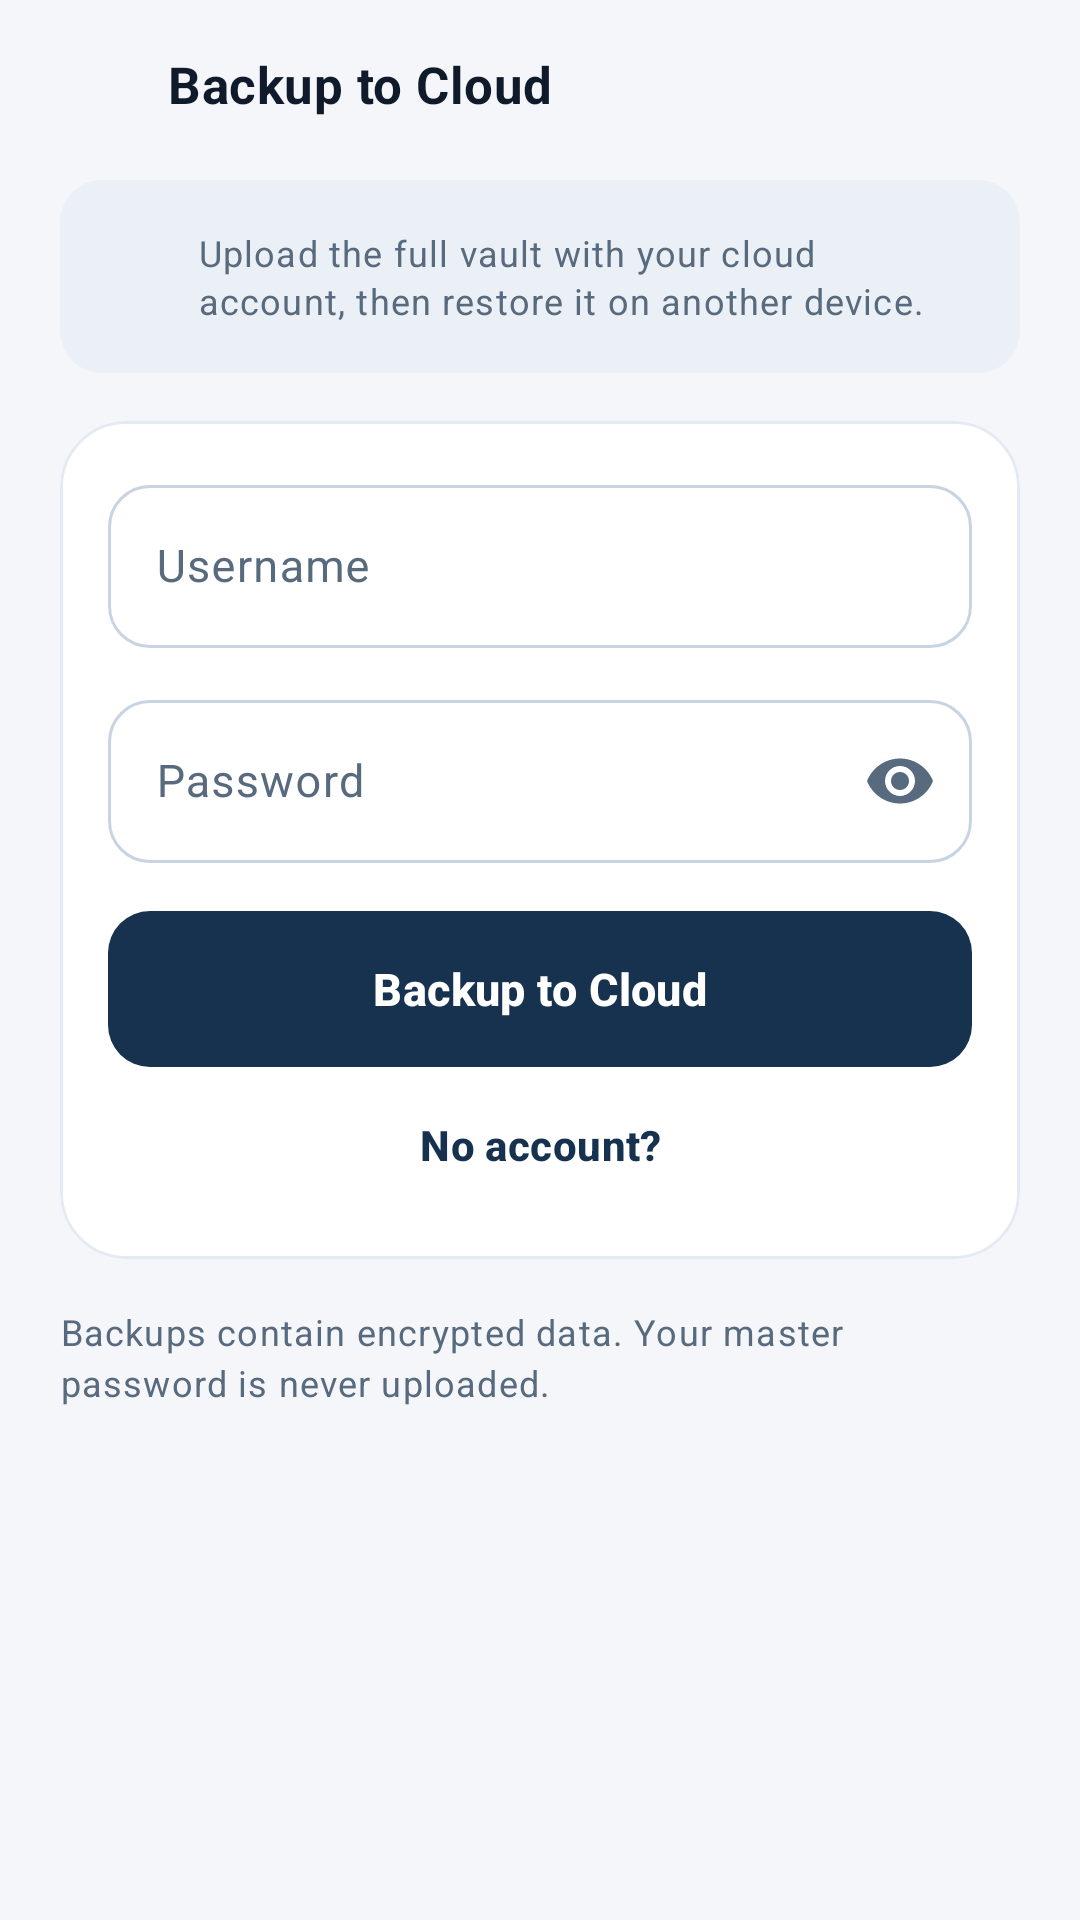

Layout XML and referenced resources for this Android screen:
<!-- AndroidManifest.xml: application theme Theme.PasswordDisk -->
<!-- res/layout/fragment_backup_to_cloud.xml -->
<?xml version="1.0" encoding="utf-8"?>
<LinearLayout xmlns:android="http://schemas.android.com/apk/res/android"
    xmlns:app="http://schemas.android.com/apk/res-auto"
    android:layout_width="match_parent"
    android:layout_height="match_parent"
    android:background="?android:attr/colorBackground"
    android:orientation="vertical">

    <LinearLayout
        android:layout_width="match_parent"
        android:layout_height="@dimen/top_bar_height"
        android:gravity="center_vertical"
        android:orientation="horizontal"
        android:paddingStart="8dp"
        android:paddingEnd="8dp">

        <ImageButton
            android:id="@+id/backButton"
            android:layout_width="48dp"
            android:layout_height="48dp"
            android:background="?attr/selectableItemBackgroundBorderless"
            android:contentDescription="@string/back"
            android:src="@drawable/ic_arrow_back"
            app:tint="?attr/colorOnSurface" />

        <TextView
            android:layout_width="0dp"
            android:layout_height="wrap_content"
            android:layout_weight="1"
            android:text="@string/backup_to_cloud"
            android:textAppearance="@style/TextAppearance.PasswordDisk.Title"
            android:textColor="?attr/colorOnSurface"
            android:textSize="17sp" />

    </LinearLayout>

    <ScrollView
        android:layout_width="match_parent"
        android:layout_height="0dp"
        android:layout_weight="1"
        android:scrollbars="none">

        <LinearLayout
            android:layout_width="match_parent"
            android:layout_height="wrap_content"
            android:orientation="vertical"
            android:paddingStart="@dimen/screen_padding"
            android:paddingTop="@dimen/space_xs"
            android:paddingEnd="@dimen/screen_padding"
            android:paddingBottom="@dimen/space_2xl">

            <LinearLayout
                android:layout_width="match_parent"
                android:layout_height="wrap_content"
                android:background="@drawable/bg_search"
                android:gravity="center_vertical"
                android:orientation="horizontal"
                android:padding="@dimen/space_lg">

                <ImageView
                    android:layout_width="20dp"
                    android:layout_height="20dp"
                    android:contentDescription="@null"
                    android:src="@drawable/ic_cloud"
                    app:tint="?attr/colorSecondary" />

                <TextView
                    android:layout_width="0dp"
                    android:layout_height="wrap_content"
                    android:layout_marginStart="10dp"
                    android:layout_weight="1"
                    android:lineSpacingExtra="2dp"
                    android:text="@string/backup_intro"
                    android:textAppearance="@style/TextAppearance.PasswordDisk.Caption" />
            </LinearLayout>

            <com.google.android.material.card.MaterialCardView
                style="@style/Widget.PasswordDisk.Card"
                android:layout_width="match_parent"
                android:layout_height="wrap_content"
                android:layout_marginTop="@dimen/space_lg">

                <LinearLayout
                    android:layout_width="match_parent"
                    android:layout_height="wrap_content"
                    android:orientation="vertical"
                    android:padding="@dimen/space_lg">

                    <TextView
                        android:id="@+id/accountLabel"
                        android:layout_width="match_parent"
                        android:layout_height="wrap_content"
                        android:textAppearance="@style/TextAppearance.PasswordDisk.Title"
                        android:textColor="?attr/colorOnSurface"
                        android:textSize="15sp"
                        android:visibility="gone" />

                    <TextView
                        android:id="@+id/lastSyncText"
                        android:layout_width="match_parent"
                        android:layout_height="wrap_content"
                        android:layout_marginTop="2dp"
                        android:textAppearance="@style/TextAppearance.PasswordDisk.Caption"
                        android:visibility="gone" />

                    <com.google.android.material.textfield.TextInputLayout
                        android:id="@+id/usernameLayout"
                        style="@style/Widget.PasswordDisk.TextInput"
                        android:layout_width="match_parent"
                        android:layout_height="wrap_content"
                        android:hint="@string/cloud_username_hint">

                        <com.google.android.material.textfield.TextInputEditText
                            android:id="@+id/usernameInput"
                            android:layout_width="match_parent"
                            android:layout_height="wrap_content"
                            android:inputType="text"
                            android:maxLines="1"
                            android:textSize="15sp" />

                    </com.google.android.material.textfield.TextInputLayout>

                    <com.google.android.material.textfield.TextInputLayout
                        android:id="@+id/passwordLayout"
                        style="@style/Widget.PasswordDisk.TextInput"
                        android:layout_width="match_parent"
                        android:layout_height="wrap_content"
                        android:layout_marginTop="@dimen/space_md"
                        android:hint="@string/cloud_password_hint"
                        app:endIconMode="password_toggle">

                        <com.google.android.material.textfield.TextInputEditText
                            android:id="@+id/passwordInput"
                            android:layout_width="match_parent"
                            android:layout_height="wrap_content"
                            android:inputType="textPassword"
                            android:maxLines="1"
                            android:textSize="15sp" />

                    </com.google.android.material.textfield.TextInputLayout>

                    <LinearLayout
                        android:id="@+id/authButtons"
                        android:layout_width="match_parent"
                        android:layout_height="wrap_content"
                        android:orientation="vertical"
                        android:visibility="gone">

                        <com.google.android.material.button.MaterialButton
                            android:id="@+id/registerButton"
                            style="@style/Widget.PasswordDisk.Button"
                            android:layout_width="match_parent"
                            android:layout_height="wrap_content"
                            android:layout_marginTop="@dimen/space_lg"
                            android:text="@string/register" />

                    </LinearLayout>

                    <LinearLayout
                        android:id="@+id/backupLayout"
                        android:layout_width="match_parent"
                        android:layout_height="wrap_content"
                        android:orientation="vertical">

                        <com.google.android.material.button.MaterialButton
                            android:id="@+id/backupButton"
                            style="@style/Widget.PasswordDisk.Button"
                            android:layout_width="match_parent"
                            android:layout_height="wrap_content"
                            android:layout_marginTop="@dimen/space_lg"
                            android:text="@string/backup_to_cloud"
                            app:icon="@drawable/ic_cloud" />

                    </LinearLayout>

                    <com.google.android.material.button.MaterialButton
                        android:id="@+id/registerHint"
                        style="@style/Widget.PasswordDisk.Button.Text"
                        android:layout_width="wrap_content"
                        android:layout_height="wrap_content"
                        android:layout_gravity="center_horizontal"
                        android:layout_marginTop="@dimen/space_xs"
                        android:text="@string/no_account" />

                    <com.google.android.material.button.MaterialButton
                        android:id="@+id/switchAccountButton"
                        style="@style/Widget.PasswordDisk.Button.Text"
                        android:layout_width="wrap_content"
                        android:layout_height="wrap_content"
                        android:layout_gravity="center_horizontal"
                        android:text="@string/switch_account"
                        android:visibility="gone" />

                </LinearLayout>

            </com.google.android.material.card.MaterialCardView>

            <TextView
                android:layout_width="match_parent"
                android:layout_height="wrap_content"
                android:layout_marginTop="@dimen/space_lg"
                android:lineSpacingExtra="3dp"
                android:text="@string/backup_warning"
                android:textAppearance="@style/TextAppearance.PasswordDisk.Caption" />

        </LinearLayout>

    </ScrollView>

</LinearLayout>
<!-- resources referenced by this layout -->
<resources>
  <dimen name="screen_padding">20dp</dimen>
  <dimen name="space_2xl">24dp</dimen>
  <dimen name="space_lg">16dp</dimen>
  <dimen name="space_md">12dp</dimen>
  <dimen name="space_xs">4dp</dimen>
  <dimen name="top_bar_height">56dp</dimen>
  <string name="back">Back</string>
  <string name="backup_intro">Upload the full vault with your cloud account, then restore it on another device.</string>
  <string name="backup_to_cloud">Backup to Cloud</string>
  <string name="backup_warning">Backups contain encrypted data. Your master password is never uploaded.</string>
  <string name="cloud_password_hint">Password</string>
  <string name="cloud_username_hint">Username</string>
  <string name="no_account">No account?</string>
  <string name="register">Register</string>
  <string name="switch_account">Use another account</string>
  <style name="TextAppearance.PasswordDisk.Title" parent="TextAppearance.Material3.TitleMedium">
          <item name="android:textSize">16sp</item>
          <item name="android:textStyle">bold</item>
          <item name="android:fontFamily">sans-serif-medium</item>
      </style>
  <dimen name="radius_sm">14dp</dimen>
  <color name="color_surface_variant">#EBF0F7</color>
  <dimen name="button_height">52dp</dimen>
  <dimen name="radius_xs">10dp</dimen>
  <dimen name="radius_lg">22dp</dimen>
  <color name="color_outline_variant">#E3EAF3</color>
  <color name="color_primary">#16324F</color>
  <color name="color_on_primary">#FFFFFF</color>
  <color name="color_primary_container">#D9E5F3</color>
  <color name="color_on_primary_container">#071B2E</color>
  <color name="color_secondary">#0E9F6E</color>
  <color name="color_on_secondary">#FFFFFF</color>
  <color name="color_secondary_container">#C6F1E1</color>
  <color name="color_on_secondary_container">#00382A</color>
  <color name="color_tertiary">#5B4BC4</color>
  <color name="color_on_tertiary">#FFFFFF</color>
  <color name="color_tertiary_container">#E6E1FF</color>
  <color name="color_on_tertiary_container">#1C1550</color>
  <color name="color_error">#BA1A1A</color>
  <color name="color_on_error">#FFFFFF</color>
  <color name="color_error_container">#FFDAD6</color>
  <color name="color_on_error_container">#410002</color>
  <color name="background">#F4F6FA</color>
  <color name="color_on_background">#0F1B2A</color>
  <color name="color_surface">#FFFFFF</color>
  <color name="color_on_surface">#0F1B2A</color>
  <color name="color_on_surface_variant">#586A7D</color>
  <color name="color_outline">#C9D4E2</color>
  <style name="ThemeOverlay.PasswordDisk.BottomSheet" parent="ThemeOverlay.Material3.BottomSheetDialog">
          <item name="bottomSheetStyle">@style/Widget.PasswordDisk.BottomSheet</item>
      </style>
  <style name="TextAppearance.PasswordDisk.NavLabel.Active" parent="TextAppearance.PasswordDisk.NavLabel">
          <item name="android:textStyle">bold</item>
      </style>
  <style name="TextAppearance.PasswordDisk.NavLabel" parent="TextAppearance.Material3.LabelMedium">
          <item name="android:textSize">11sp</item>
          <item name="android:fontFamily">sans-serif-medium</item>
      </style>
  <style name="ShapeAppearance.PasswordDisk.Dialog" parent="">
          <item name="cornerFamily">rounded</item>
          <item name="cornerSize">@dimen/radius_xl</item>
      </style>
  <style name="Widget.PasswordDisk.BottomSheet" parent="Widget.Material3.BottomSheet.Modal">
          <item name="shapeAppearanceOverlay">@style/ShapeAppearance.PasswordDisk.Sheet</item>
          <item name="backgroundTint">?attr/colorSurface</item>
      </style>
  <style name="ShapeAppearance.PasswordDisk.Pill" parent="">
          <item name="cornerFamily">rounded</item>
          <item name="cornerSize">50%</item>
      </style>
  <dimen name="radius_xl">28dp</dimen>
</resources>
